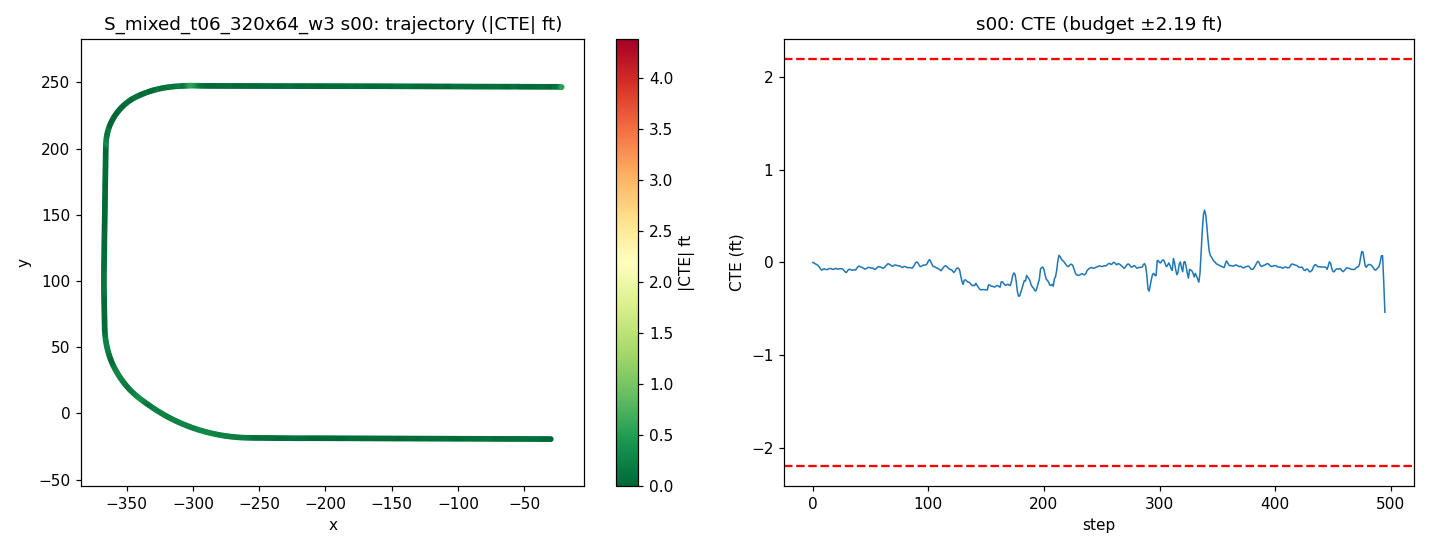

The table this chart was drawn from, first rows:
step, time_sec, nn_steer, expert_steer, cte_m, cte_ft, speed_mph, x, y, yaw
0, 0.0, -0.001265, 0.0004231, -0.0003016, -0.0009896, 19.92, -29.95, -19.33, 179.8
1, 0.2, -0.002524, 0.001367, -0.001695, -0.005562, 18.92, -31.69, -19.32, 179.7
2, 0.4, 0.004665, 0.006065, -0.005022, -0.01648, 17.93, -33.33, -19.31, 179.7
3, 0.6, -0.0039, 0.003464, -0.006263, -0.02055, 17.65, -34.91, -19.3, 179.7
4, 0.8, 0.0004443, 0.004941, -0.00874, -0.02867, 18.43, -36.52, -19.3, 179.7
5, 1.0, -0.002117, 0.00581, -0.01231, -0.04038, 19.63, -38.23, -19.29, 179.7
6, 1.2, -0.0002987, 0.007673, -0.01733, -0.05686, 20.23, -40.02, -19.27, 179.6
7, 1.4, 0.006565, 0.009126, -0.02346, -0.07696, 20.02, -41.82, -19.26, 179.6
8, 1.6, 0.003998, 0.005949, -0.02537, -0.08325, 19.47, -43.59, -19.25, 179.8
9, 1.8, -0.0053, 0.00757, -0.02225, -0.07301, 19.08, -45.31, -19.25, 179.9
10, 2.0, -0.003365, 0.007778, -0.02089, -0.06853, 19.15, -47.01, -19.24, 179.8
11, 2.2, 0.005124, 0.01062, -0.02338, -0.0767, 19.59, -48.74, -19.24, 179.7
12, 2.4, -0.001392, 0.007499, -0.02373, -0.07785, 20.02, -50.52, -19.23, 179.8
13, 2.6, 0.003478, 0.006364, -0.0232, -0.0761, 20.14, -52.31, -19.22, 179.8
14, 2.8, -0.004765, 0.003552, -0.02072, -0.06796, 19.97, -54.11, -19.22, 179.9
15, 3.0, 0.0009838, 0.004621, -0.02004, -0.06575, 19.74, -55.88, -19.21, 179.8
16, 3.2, -0.003963, 0.004604, -0.02039, -0.0669, 19.64, -57.64, -19.21, 179.8
17, 3.4, 0.006929, 0.01532, -0.02317, -0.07603, 19.73, -59.4, -19.2, 179.7
18, 3.6, -0.001019, 0.009625, -0.02285, -0.07498, 19.92, -61.17, -19.19, 179.8
19, 3.8, -0.001829, 0.006572, -0.02067, -0.06782, 20.05, -62.96, -19.19, 179.9
20, 4.0, -0.003642, 0.006758, -0.01989, -0.06526, 20.05, -64.76, -19.18, 179.8
21, 4.2, 0.006308, 0.009286, -0.02224, -0.07296, 19.96, -66.54, -19.17, 179.7
22, 4.4, -0.002915, 0.005714, -0.02188, -0.07178, 19.88, -68.32, -19.17, 179.8
23, 4.6, 0.001068, 0.005227, -0.02123, -0.06964, 19.87, -70.1, -19.16, 179.8
24, 4.8, -0.001327, 0.004578, -0.02077, -0.06815, 19.93, -71.88, -19.15, 179.8
25, 5.0, -0.001576, 0.004626, -0.02082, -0.06829, 20, -73.66, -19.15, 179.8
26, 5.2, -0.003181, 0.005504, -0.02245, -0.07365, 20.03, -75.45, -19.14, 179.7
27, 5.4, 0.001705, 0.01722, -0.02691, -0.0883, 20.01, -77.25, -19.13, 179.6
28, 5.6, 0.00366, 0.01708, -0.03159, -0.1036, 19.97, -79.03, -19.12, 179.6
29, 5.8, 0.008755, 0.01335, -0.03331, -0.1093, 19.95, -80.82, -19.11, 179.8
30, 6.0, -0.007605, 0.004159, -0.02767, -0.09077, 19.96, -82.6, -19.11, -180
31, 6.2, -0.001058, 0.00452, -0.02349, -0.07705, 19.98, -84.39, -19.11, 179.9
32, 6.4, -0.003551, 0.005706, -0.02253, -0.07392, 20.01, -86.17, -19.1, 179.8
33, 6.6, 0.003679, 0.007722, -0.02459, -0.08067, 20.01, -87.96, -19.09, 179.7
34, 6.8, 0.0005046, 0.006295, -0.02575, -0.08448, 20, -89.75, -19.08, 179.8
35, 7.0, 0.0006417, 0.004852, -0.02532, -0.08306, 19.99, -91.54, -19.08, 179.8
36, 7.2, -0.003743, 0.01101, -0.02415, -0.07924, 19.98, -93.33, -19.07, 179.8
37, 7.4, 0.01191, 0.01236, -0.02517, -0.08259, 19.99, -95.11, -19.07, 179.7
38, 7.6, -0.007296, 0.002233, -0.01958, -0.06424, 20, -96.9, -19.06, -180
39, 7.8, -0.000809, 0.001537, -0.01436, -0.04712, 20, -98.69, -19.06, 179.9
40, 8.0, -0.005745, 0.002407, -0.01208, -0.03963, 20, -100.5, -19.06, 179.9
41, 8.2, 0.003874, 0.005996, -0.01414, -0.04638, 20, -102.3, -19.05, 179.7
42, 8.4, -0.0007111, 0.005176, -0.01601, -0.05254, 19.99, -104.1, -19.04, 179.7
43, 8.6, -0.001949, 0.004699, -0.01715, -0.05628, 19.99, -105.8, -19.03, 179.8
44, 8.8, 0.001836, 0.00589, -0.01983, -0.06506, 20, -107.6, -19.03, 179.7
45, 9.0, 0.004319, 0.01364, -0.02201, -0.0722, 20, -109.4, -19.02, 179.7
46, 9.2, -0.00188, 0.007957, -0.02063, -0.06769, 20, -111.2, -19.01, 179.9
47, 9.4, 0.001014, 0.006261, -0.01876, -0.06155, 20, -113, -19.01, 179.8
48, 9.6, -0.003496, 0.004503, -0.01671, -0.05481, 20, -114.8, -19, 179.9
49, 9.8, -0.0009318, 0.005722, -0.01661, -0.0545, 20, -116.6, -19, 179.8
50, 10.0, 0.003771, 0.006959, -0.01852, -0.06076, 20, -118.4, -18.99, 179.7
51, 10.2, -0.003196, 0.004596, -0.0184, -0.06037, 20, -120.1, -18.98, 179.8
52, 10.4, -0.002066, 0.005193, -0.01906, -0.06252, 20, -121.9, -18.97, 179.8
53, 10.6, 0.004933, 0.006992, -0.02223, -0.07294, 20, -123.7, -18.96, 179.7
54, 10.8, 0.003683, 0.004797, -0.02298, -0.07539, 20, -125.5, -18.96, 179.8
55, 11.0, -0.002474, 0.005921, -0.01942, -0.06373, 20, -127.3, -18.95, 179.9
56, 11.2, -0.0008319, 0.004078, -0.01588, -0.0521, 20, -129.1, -18.95, 179.9
57, 11.4, -0.004967, 0.003652, -0.01361, -0.04465, 20, -130.9, -18.95, 179.9
58, 11.6, 0.003775, 0.006824, -0.01507, -0.04943, 20, -132.7, -18.94, 179.7
59, 11.8, -0.003711, 0.005475, -0.01602, -0.05257, 20, -134.5, -18.93, 179.8
... 436 more rows
